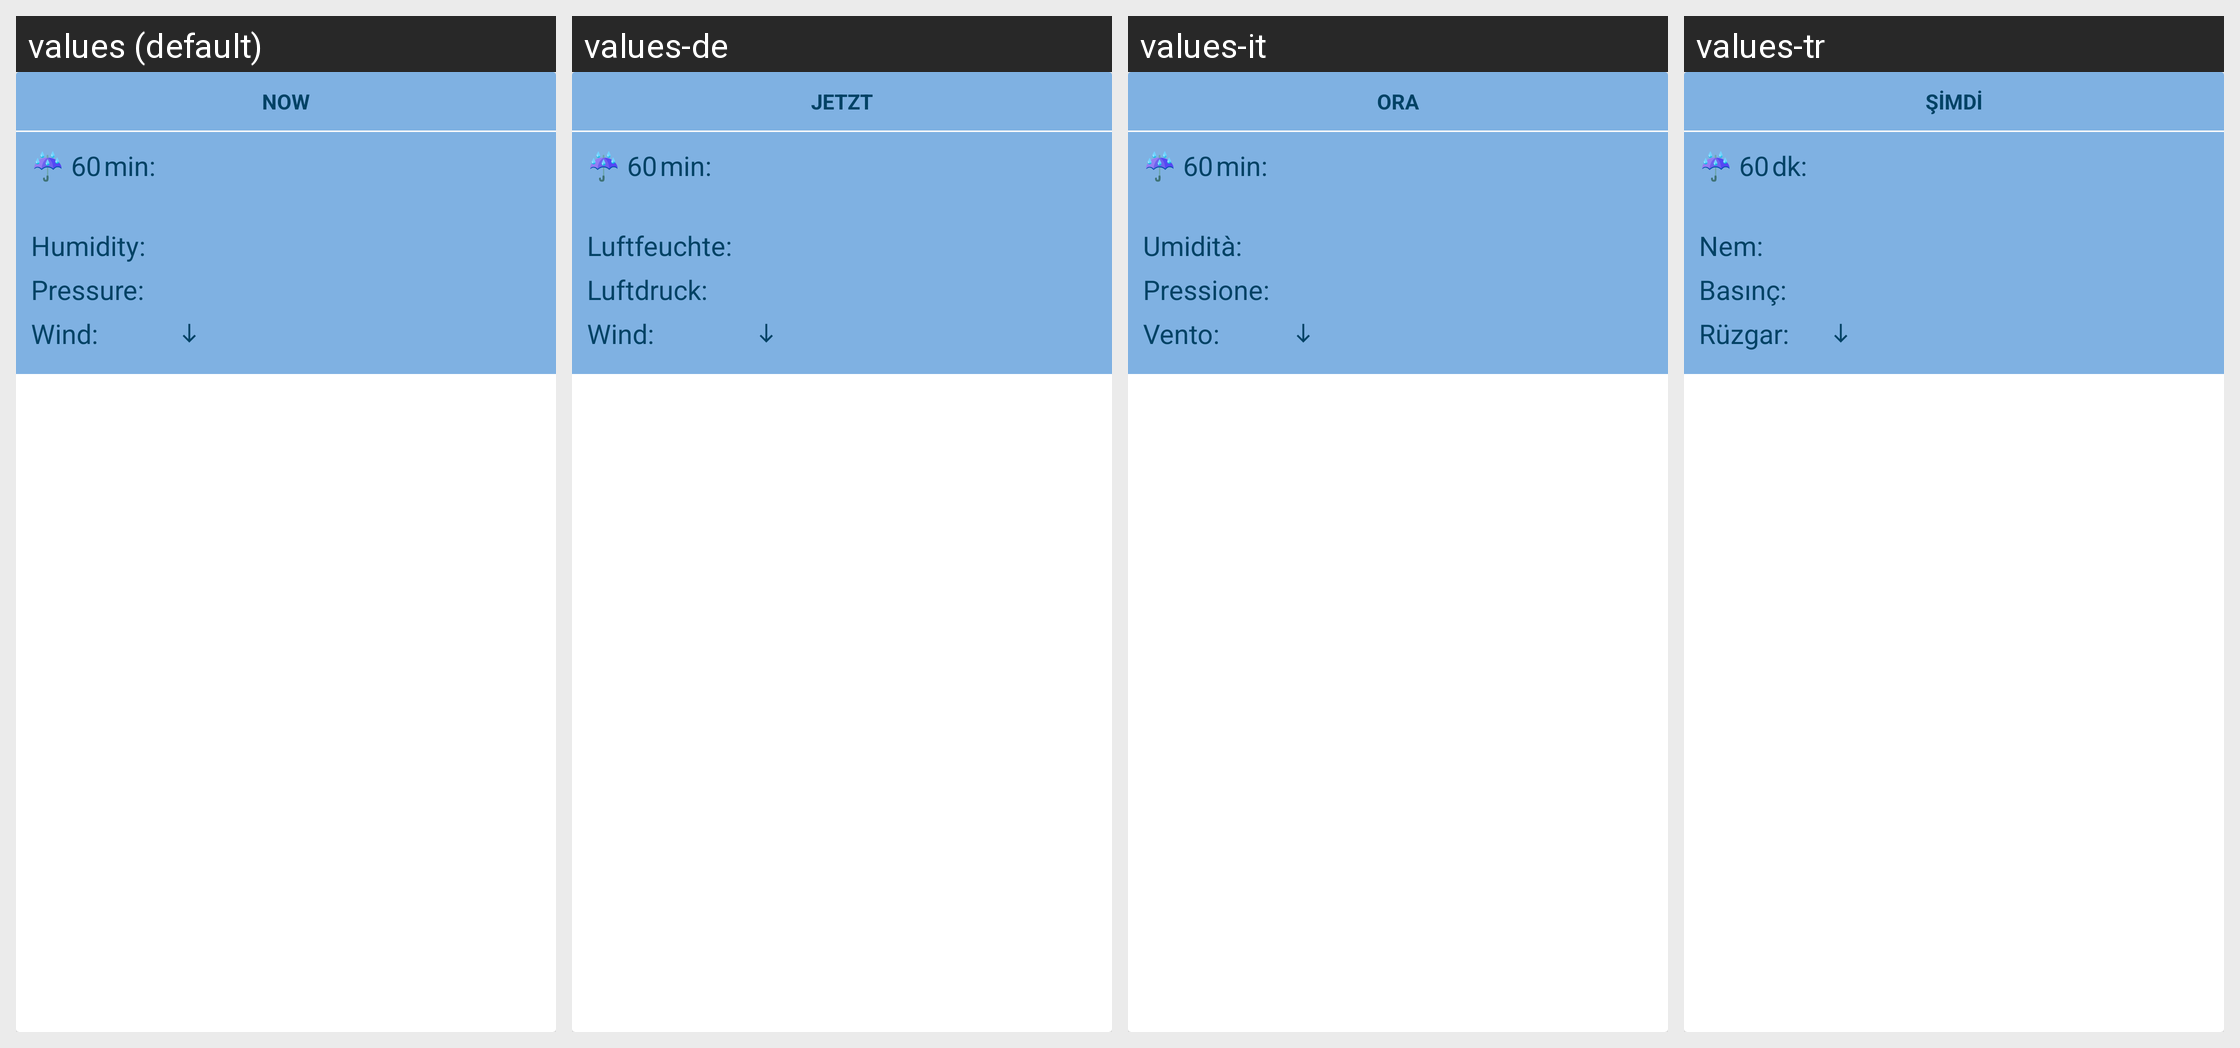

Translations of the strings shown on this Android screen, per locale in the grid:
Android screen res/layout/card_details.xml rendered under 4 locales, left to right: values (default), values-de, values-it, values-tr. Device: Nexus 5 (rendered at 1080×1920; each locale shown at half size, 540×960, under a caption strip naming it); theme AppTheme.
Other locales in the repository, not shown: values-be, values-ca, values-cs, values-da, values-es, values-fr, values-nl, values-pl, values-pt, values-ru, values-sk, values-sv, values-uk, values-uz.
Strings drawn on this screen, with the default value and each locale's value (text and hints the layout hard-codes, and strings that could not be matched under every locale, appear in the picture but are not listed):

card_details_heading
  values: Now
  values-de: Jetzt
  values-it: Ora
  values-tr: Şimdi

card_details_rain60min
  values: ☔ 60 min:
  values-de: ☔ 60 min:
  values-it: ☔ 60 min:
  values-tr: ☔ 60 dk:

card_details_humidity
  values: Humidity:
  values-de: Luftfeuchte:
  values-it: Umidità:
  values-tr: Nem:

card_details_pressure
  values: Pressure:
  values-de: Luftdruck:
  values-it: Pressione:
  values-tr: Basınç:

card_details_wind_speed
  values: Wind:
  values-de: Wind:
  values-it: Vento:
  values-tr: Rüzgar:
